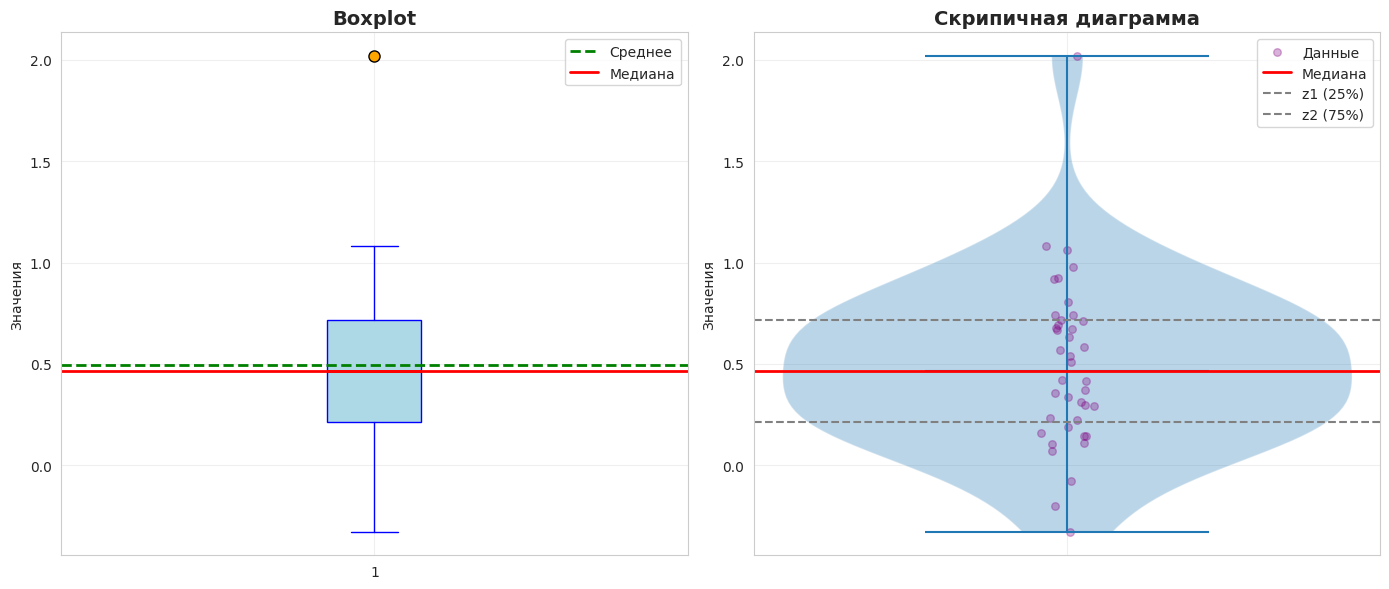

Reproduce this figure in Python.
import matplotlib.pyplot as plt
import numpy as np
import seaborn as sns


data = [0.233, 0.300, 0.145, 0.679, 0.423, 0.295, 2.018, 0.147, 1.060, 0.509,
        0.109, 0.359, 0.740, 0.742, 0.920, 1.082, 0.339, 0.673, 0.668, 0.372,
        0.160, 0.315, 0.567, 0.692, 0.104, -0.198, 0.980, -0.326, 0.635, 0.804,
        0.538, 0.717, 0.714, -0.075, 0.925, 0.222, 0.416, 0.584, 0.187, 0.069]

sns.set_style("whitegrid")
fig, axes = plt.subplots(1, 2, figsize=(14, 6))

# boxplot
axes[0].boxplot(data, patch_artist=True,
boxprops=dict(facecolor='lightblue', color='blue'),
medianprops=dict(color='red', linewidth=2),
whiskerprops=dict(color='blue'),
capprops=dict(color='blue'),
flierprops=dict(marker='o', markerfacecolor='orange',
markersize=8, linestyle='none', markeredgecolor='black'))

axes[0].axhline(np.mean(data), color='green', linestyle='--', linewidth=2, label='Среднее')
axes[0].axhline(np.median(data), color='red', linestyle='-', linewidth=2, label='Медиана')
axes[0].set_title('Boxplot', fontsize=14, fontweight='bold')
axes[0].set_ylabel('Значения')
axes[0].legend()
axes[0].grid(True, alpha=0.3)

# violin plot
axes[1].violinplot(data, positions=[1], widths=0.8, showmeans=False, showmedians=True, showextrema=True)
axes[1].scatter(np.random.normal(1, 0.02, len(data)), data, alpha=0.3, color='purple', s=30, label='Данные')
axes[1].axhline(np.median(data), color='red', linestyle='-', linewidth=2, label='Медиана')
axes[1].axhline(np.percentile(data, 25), color='gray', linestyle='--', linewidth=1.5, label='z1 (25%)')
axes[1].axhline(np.percentile(data, 75), color='gray', linestyle='--', linewidth=1.5, label='z2 (75%)')
axes[1].set_title('Скрипичная диаграмма', fontsize=14, fontweight='bold')
axes[1].set_ylabel('Значения')
axes[1].set_xticks([1])
axes[1].set_xticklabels([''])
axes[1].legend()
axes[1].grid(True, alpha=0.3)

plt.tight_layout()
plt.show()

# вывод статистики
print("Статистика данных:\n")
print(f"Количество наблюдений (n): {len(data)}")
print(f"Минимум: {min(data):.3f}")
print(f"Максимум: {max(data):.3f}")
print(f"Среднее: {np.mean(data):.3f}")
print(f"Медиана: {np.median(data):.3f}")
print(f"z1 (25%): {np.percentile(data, 25):.3f}")
print(f"z2 (75%): {np.percentile(data, 75):.3f}")
print(f"Стд. отклонение: {np.std(data, ddof=1):.3f}")
print(f"Дисперсия: {np.var(data, ddof=1):.3f}")
